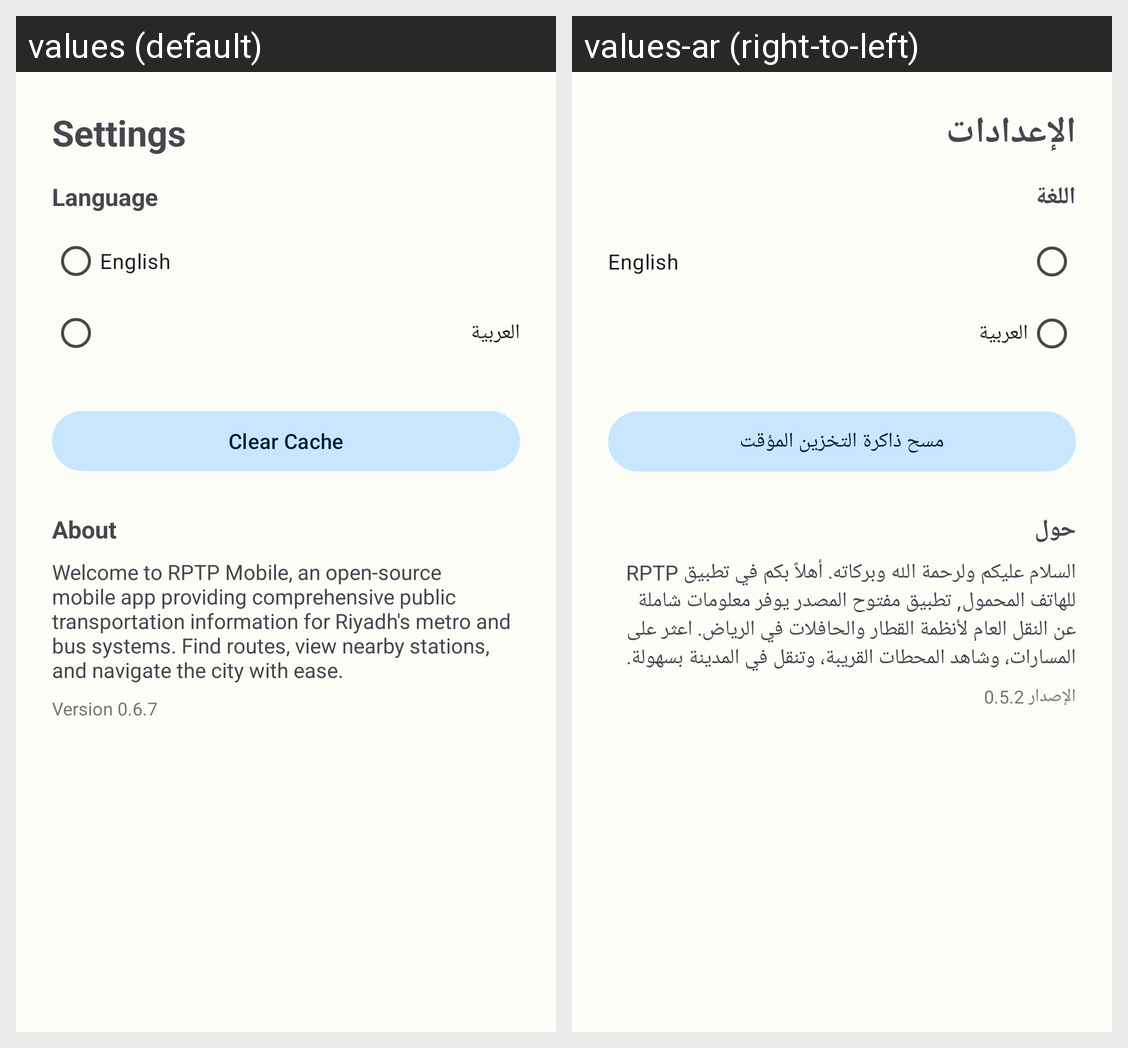

Here is an Android app screen in its default locale and in the app's own translations. Write out the translated-string differences for the strings that appear on this screen.
Android screen res/layout/dialog_settings.xml rendered under 2 locales, left to right: values (default), values-ar (right-to-left). Device: Nexus 5 (rendered at 1080×1920; each locale shown at half size, 540×960, under a caption strip naming it); theme Theme.RiyadhTransport.
Strings drawn on this screen, with the default value and each locale's value (text and hints the layout hard-codes, and strings that could not be matched under every locale, appear in the picture but are not listed):

settings
  values: Settings
  values-ar: الإعدادات

language
  values: Language
  values-ar: اللغة

english
  values: English
  values-ar: English

arabic
  values: العربية
  values-ar: العربية

clear_cache
  values: Clear Cache
  values-ar: مسح ذاكرة التخزين المؤقت

about
  values: About
  values-ar: حول

about_app_text
  values: Welcome to RPTP Mobile, an open-source mobile app providing comprehensive public transportation information for Riyadh's metro and bus systems. Find routes, view nearby stations, and navigate the city with ease.
  values-ar: السلام عليكم ولرحمة الله وبركاته. أهلاً بكم في تطبيق RPTP للهاتف المحمول, تطبيق مفتوح المصدر يوفر معلومات شاملة عن النقل العام لأنظمة القطار والحافلات في الرياض. اعثر على المسارات، وشاهد المحطات القريبة، وتنقل في المدينة بسهولة.

app_version
  values: Version 0.6.7
  values-ar: الإصدار 0.5.2
